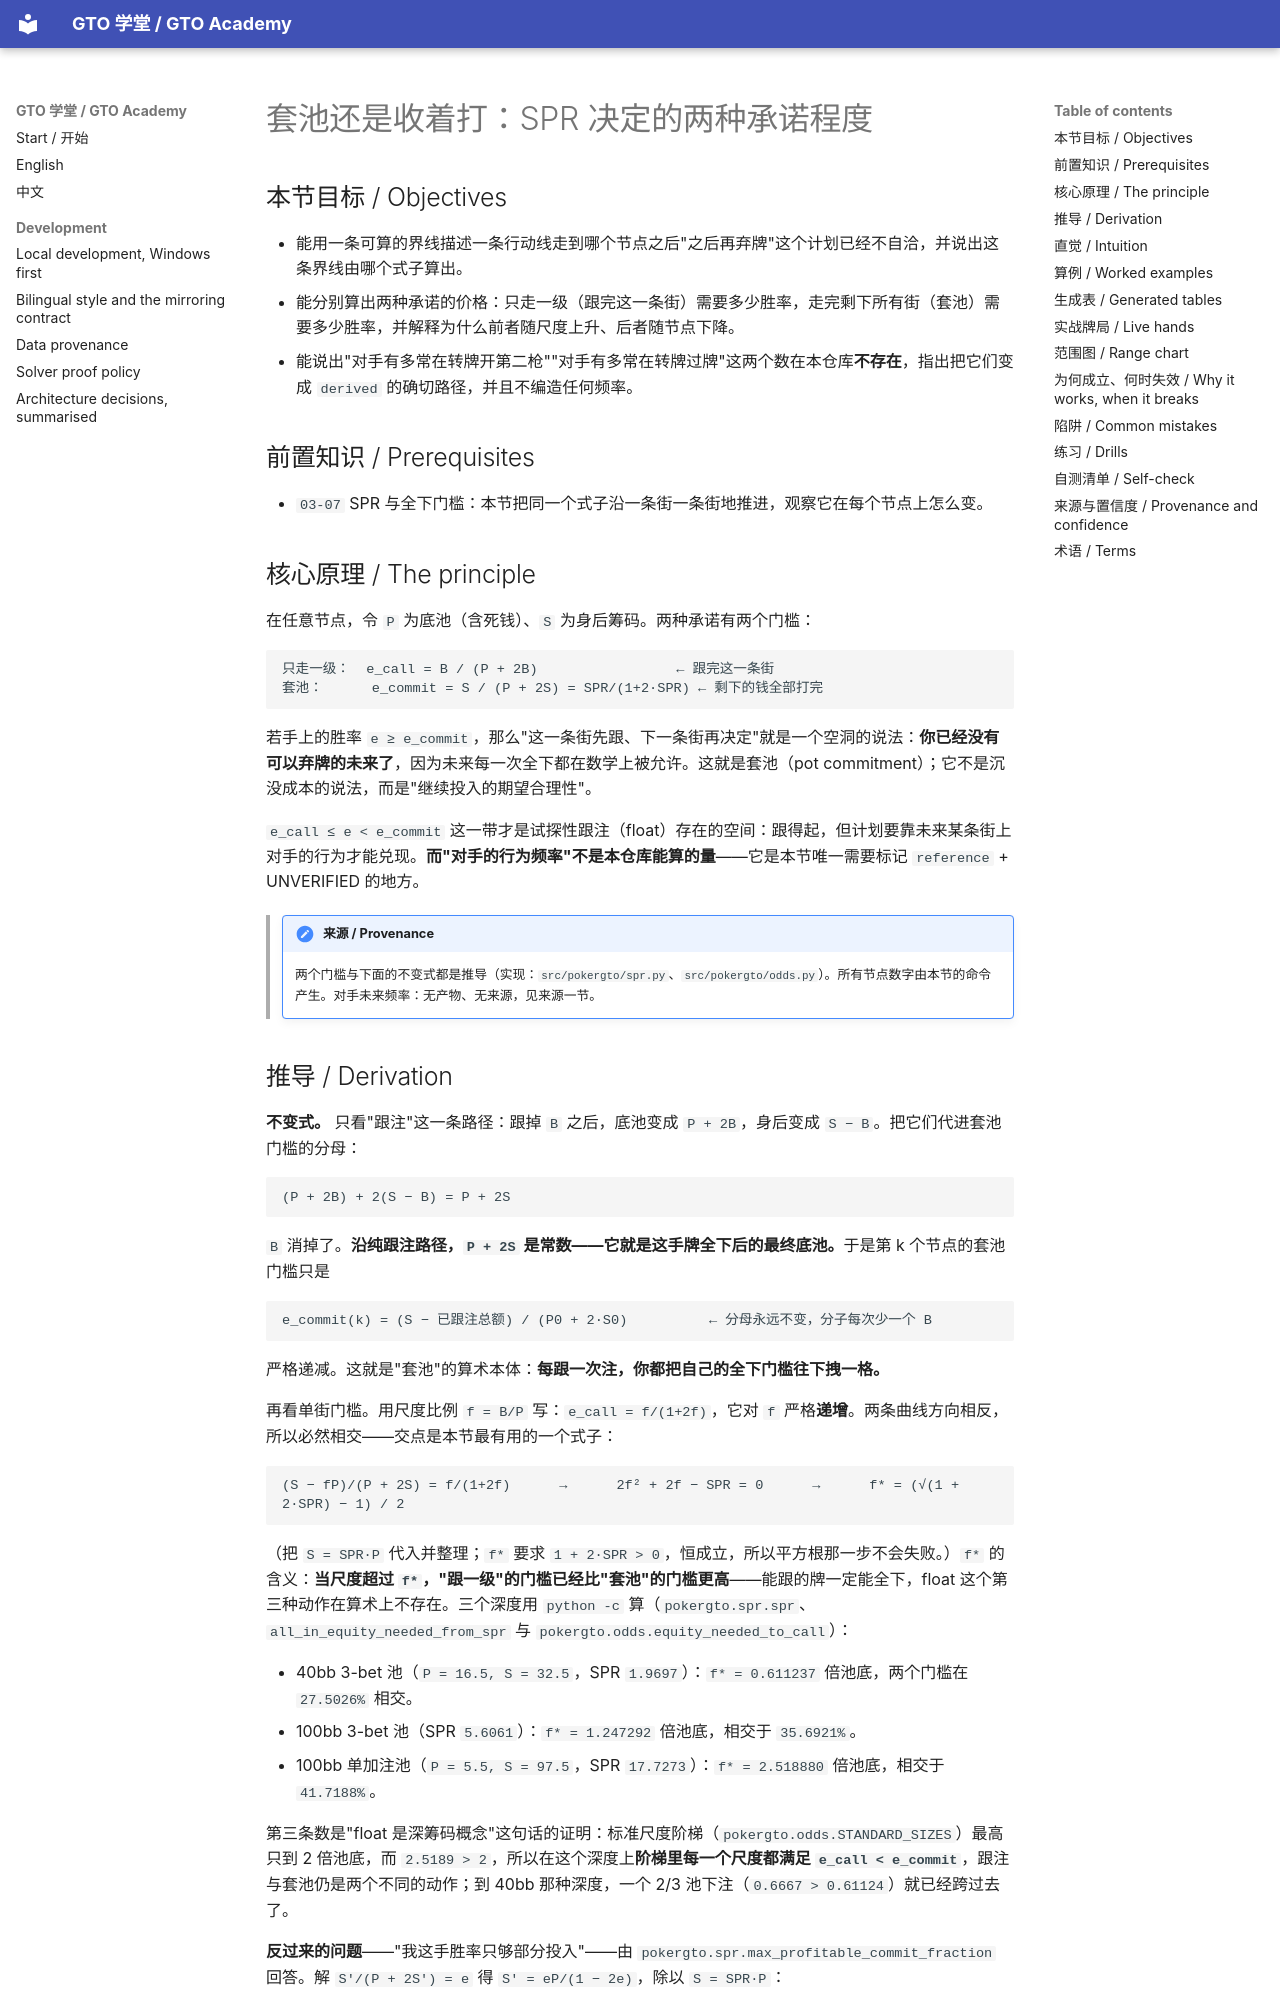

repository: RolandHuang17/texaspokerlearning · page: zh/03-range-advantage/commit-or-float/index.html · generator: mkdocs

# 套池还是收着打：SPR 决定的两种承诺程度

<!-- hands: 2 -->
<!-- terms: pot-commitment, float, spr, effective-stack, shove, required-equity, implied-odds, reverse-implied-odds, decision-plan, line, minimum-defense-frequency, call, fold, bet, pot, equity, regret, unverified-claim, dead-money, combos -->

## 本节目标 / Objectives

- 能用一条可算的界线描述一条行动线走到哪个节点之后"之后再弃牌"这个计划已经不自洽，并说出这条界线由哪个式子算出。
- 能分别算出两种承诺的价格：只走一级（跟完这一条街）需要多少胜率，走完剩下所有街（套池）需要多少胜率，并解释为什么前者随尺度上升、后者随节点下降。
- 能说出"对手有多常在转牌开第二枪""对手有多常在转牌过牌"这两个数在本仓库**不存在**，指出把它们变成 `derived` 的确切路径，并且不编造任何频率。

## 前置知识 / Prerequisites

- `03-07` SPR 与全下门槛：本节把同一个式子沿一条街一条街地推进，观察它在每个节点上怎么变。

## 核心原理 / The principle

在任意节点，令 `P` 为底池（含死钱）、`S` 为身后筹码。两种承诺有两个门槛：

```
只走一级：  e_call = B / (P + 2B)                 ← 跟完这一条街
套池：      e_commit = S / (P + 2S) = SPR/(1+2·SPR) ← 剩下的钱全部打完
```

若手上的胜率 `e ≥ e_commit`，那么"这一条街先跟、下一条街再决定"就是一个空洞的说法：**你已经没有可以弃牌的未来了**，因为未来每一次全下都在数学上被允许。这就是套池（pot commitment）；它不是沉没成本的说法，而是"继续投入的期望合理性"。

`e_call ≤ e < e_commit` 这一带才是试探性跟注（float）存在的空间：跟得起，但计划要靠未来某条街上对手的行为才能兑现。**而"对手的行为频率"不是本仓库能算的量**——它是本节唯一需要标记 `reference` + UNVERIFIED 的地方。

<!-- provenance: kind=derived verified=true -->
> !!! note "来源 / Provenance"
>     两个门槛与下面的不变式都是推导（实现：`src/pokergto/spr.py`、`src/pokergto/odds.py`）。所有节点数字由本节的命令产生。对手未来频率：无产物、无来源，见来源一节。

## 推导 / Derivation

**不变式。** 只看"跟注"这一条路径：跟掉 `B` 之后，底池变成 `P + 2B`，身后变成 `S − B`。把它们代进套池门槛的分母：

```
(P + 2B) + 2(S − B) = P + 2S
```

`B` 消掉了。**沿纯跟注路径，`P + 2S` 是常数——它就是这手牌全下后的最终底池。**于是第 k 个节点的套池门槛只是

```
e_commit(k) = (S − 已跟注总额) / (P0 + 2·S0)          ← 分母永远不变，分子每次少一个 B
```

严格递减。这就是"套池"的算术本体：**每跟一次注，你都把自己的全下门槛往下拽一格。**

再看单街门槛。用尺度比例 `f = B/P` 写：`e_call = f/(1+2f)`，它对 `f` 严格**递增**。两条曲线方向相反，所以必然相交——交点是本节最有用的一个式子：

```
(S − fP)/(P + 2S) = f/(1+2f)      →      2f² + 2f − SPR = 0      →      f* = (√(1 + 2·SPR) − 1) / 2
```

（把 `S = SPR·P` 代入并整理；`f*` 要求 `1 + 2·SPR > 0`，恒成立，所以平方根那一步不会失败。）`f*` 的含义：**当尺度超过 `f*`，"跟一级"的门槛已经比"套池"的门槛更高**——能跟的牌一定能全下，float 这个第三种动作在算术上不存在。三个深度用 `python -c` 算（`pokergto.spr.spr`、`all_in_equity_needed_from_spr` 与 `pokergto.odds.equity_needed_to_call`）：

- 40bb 3-bet 池（`P = 16.5, S = 32.5`，SPR `1.9697`）：`f* = 0.611237` 倍池底，两个门槛在 `27.5026%` 相交。
- 100bb 3-bet 池（SPR `5.6061`）：`f* = 1.247292` 倍池底，相交于 `35.6921%`。
- 100bb 单加注池（`P = 5.5, S = 97.5`，SPR `17.7273`）：`f* = 2.518880` 倍池底，相交于 `41.7188%`。

第三条数是"float 是深筹码概念"这句话的证明：标准尺度阶梯（`pokergto.odds.STANDARD_SIZES`）最高只到 2 倍池底，而 `2.5189 > 2`，所以在这个深度上**阶梯里每一个尺度都满足 `e_call < e_commit`**，跟注与套池仍是两个不同的动作；到 40bb 那种深度，一个 2/3 池下注（`0.6667 > 0.61124`）就已经跨过去了。

**反过来的问题**——"我这手胜率只够部分投入"——由 `pokergto.spr.max_profitable_commit_fraction` 回答。解 `S'/(P + 2S') = e` 得 `S' = eP/(1 − 2e)`，除以 `S = SPR·P`：

```
可投入比例 = e / ((1 − 2e)·SPR)         上限 1
```

这里唯一会失败的是 `1 − 2e`：`e → 1/2` 时它除向零，与 `03-07` 的反函数发散是同一件事。所以"胜率 50% 以上可以投入全部"在这里再次成立，而低于 50% 的每一手牌都有一个属于自己的、小于 1 的比例。
